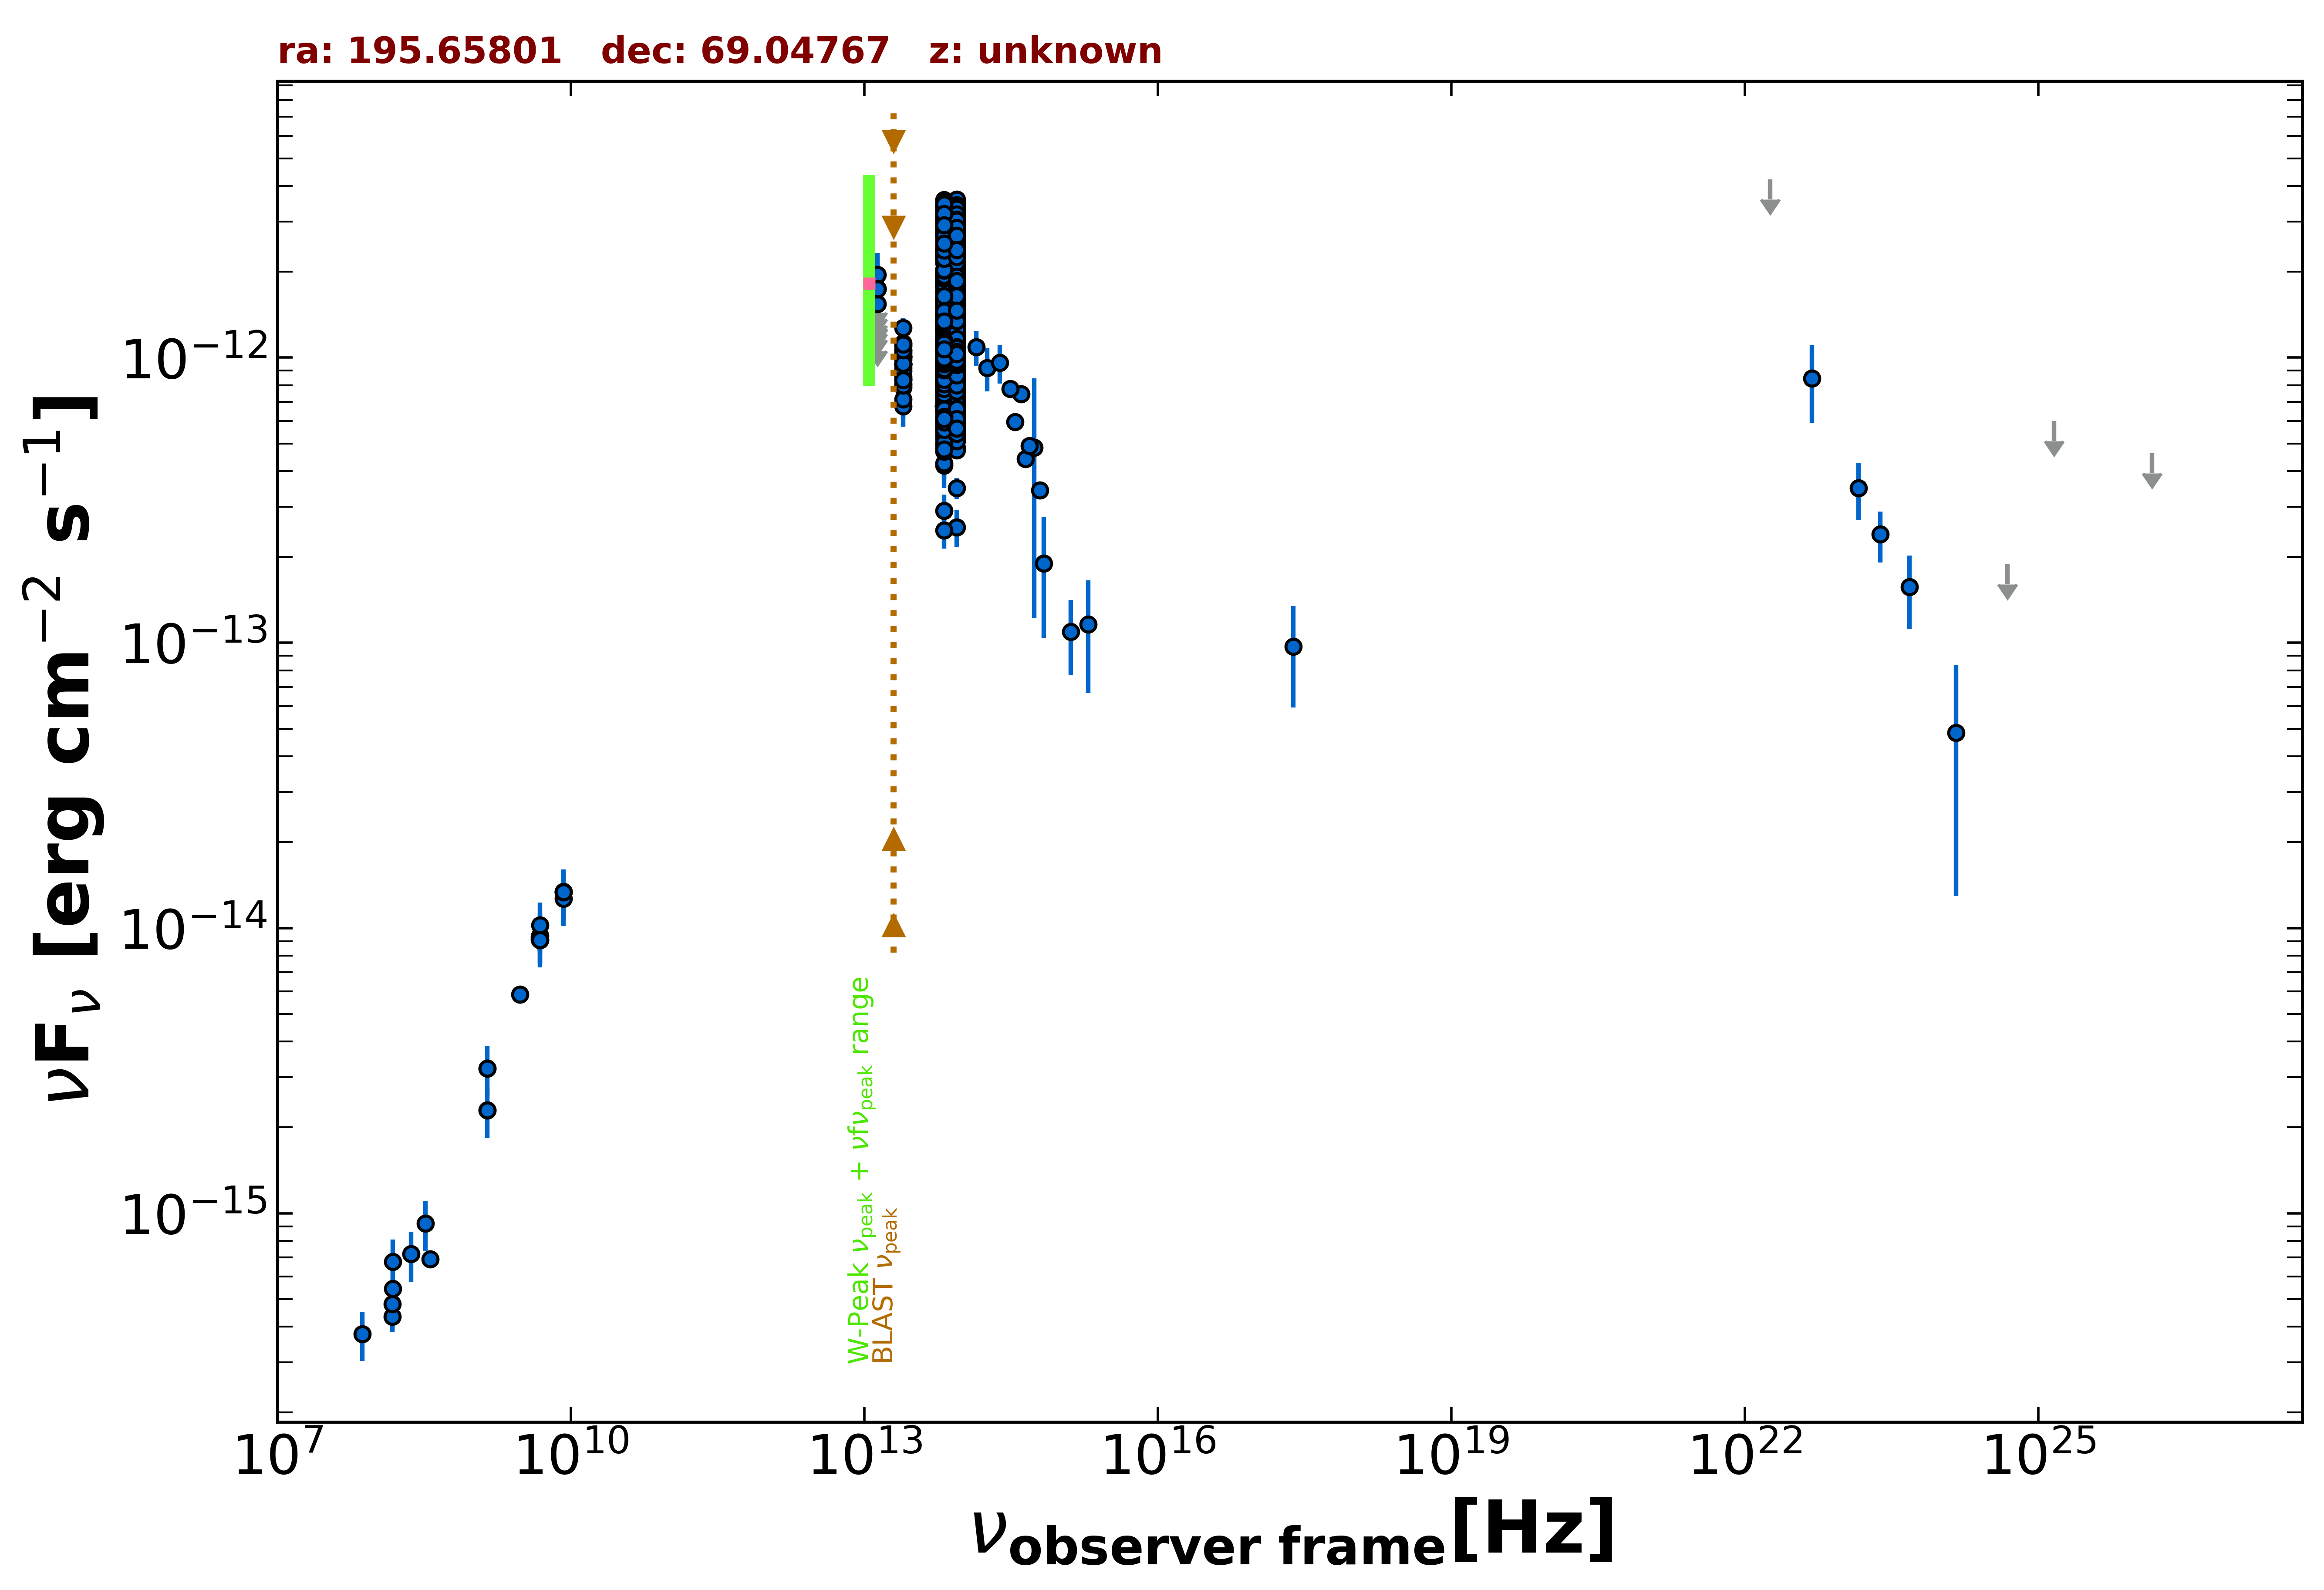

Values plotted in this chart, from the file beside it:
freq., flux, err_flux, MJD_start, MJD_end, flag, catalog, reference
1.400e+09, 3.223e-15, 1.135e-16, 55000, 55000, , NVSS, Condon et al. 1998  AJ  115  1693
3.000e+09, 5.851e-15, 1.600e-17, 55000, 55000, , VLASSQL, Gordon et al. 2021  ApJS  255  30
2.418e+17, 9.693e-14, 3.756e-14, 55000, 55000, , RASS, Boller et al. 2016  A&A  103  1
1.500e+08, 4.335e-16, 4.350e-17, 55000, 55000, , TGSS150, Intema et al. 2017  A&A  598  A781
8.400e+09, 1.339e-14, 0.000e+00, 55000, 55000, , CRATES, Healey et al. 2007  ApJS  171  61
4.800e+09, 9.312e-15, 8.170e-16, 55000, 55000, , GB6, Gregory et al. 1996  ApJS  103  427
4.800e+09, 9.120e-15, 7.680e-16, 55000, 55000, , GB87, Gregory et al. 1992  VizieR  VIII/14/j20…
4.850e+09, 9.070e-15, 0.000e+00, 55000, 55000, , NORTH20, White and Becker  1992  ApJS  79  331
1.400e+09, 2.296e-15, 0.000e+00, 55000, 55000, , NORTH20, White and Becker  1992  ApJS  79  331
3.650e+08, 6.898e-16, 0.000e+00, 55000, 55000, , NORTH20, White and Becker  1992  ApJS  79  331
1.389e+14, 1.088e-12, 1.518e-13, 55000, 55000, , 2MASS, Skrutskie et al. 2006  AJ  131  1163
1.804e+14, 9.198e-13, 1.577e-13, 55000, 55000, , 2MASS, Skrutskie et al. 2006  AJ  131  1163
2.427e+14, 9.586e-13, 1.463e-13, 55000, 55000, , 2MASS, Skrutskie et al. 2006  AJ  131  1163
8.817e+13, 1.578e-12, 3.500e-15, 55000, 55000, , UNWISE, Schlafly et al. 2019  ApJS  240  30
6.517e+13, 1.573e-12, 5.000e-15, 55000, 55000, , UNWISE, Schlafly et al. 2019  ApJS  240  30
8.817e+13, 9.955e-13, 2.210e-14, 55000, 55000, , WISE, Wright et al. 2010  AJ  140  1868
6.517e+13, 9.814e-13, 2.060e-14, 55000, 55000, , WISE, Wright et al. 2010  AJ  140  1868
2.498e+13, 9.418e-13, 3.125e-14, 55000, 55000, , WISE, Wright et al. 2010  AJ  140  1868
1.363e+13, 1.148e-12, 1.100e-13, 55000, 55000, , WISE, Wright et al. 2010  AJ  140  1868
8.817e+13, 1.031e-12, 4.100e-14, 56787, 56787, , NEOWISE, Mainzer et al. 2014  ApJ  792  30
6.517e+13, 1.055e-12, 4.550e-14, 56787, 56787, , NEOWISE, Mainzer et al. 2014  ApJ  792  30
8.817e+13, 1.052e-12, 5.150e-14, 56788, 56788, , NEOWISE, Mainzer et al. 2014  ApJ  792  30
6.517e+13, 1.277e-12, 5.300e-14, 56788, 56788, , NEOWISE, Mainzer et al. 2014  ApJ  792  30
8.817e+13, 1.116e-12, 3.450e-14, 56787, 56787, , NEOWISE, Mainzer et al. 2014  ApJ  792  30
6.517e+13, 8.984e-13, 5.300e-14, 56787, 56787, , NEOWISE, Mainzer et al. 2014  ApJ  792  30
8.817e+13, 1.202e-12, 5.350e-14, 56787, 56787, , NEOWISE, Mainzer et al. 2014  ApJ  792  30
6.517e+13, 1.139e-12, 4.850e-14, 56787, 56787, , NEOWISE, Mainzer et al. 2014  ApJ  792  30
8.817e+13, 1.077e-12, 4.050e-14, 56787, 56787, , NEOWISE, Mainzer et al. 2014  ApJ  792  30
6.517e+13, 1.123e-12, 4.550e-14, 56787, 56787, , NEOWISE, Mainzer et al. 2014  ApJ  792  30
8.817e+13, 1.106e-12, 3.750e-14, 56787, 56787, , NEOWISE, Mainzer et al. 2014  ApJ  792  30
6.517e+13, 1.068e-12, 5.250e-14, 56787, 56787, , NEOWISE, Mainzer et al. 2014  ApJ  792  30
8.817e+13, 9.351e-13, 3.445e-14, 56787, 56787, , NEOWISE, Mainzer et al. 2014  ApJ  792  30
6.517e+13, 8.563e-13, 4.260e-14, 56787, 56787, , NEOWISE, Mainzer et al. 2014  ApJ  792  30
8.817e+13, 1.105e-12, 3.450e-14, 56787, 56787, , NEOWISE, Mainzer et al. 2014  ApJ  792  30
6.517e+13, 1.068e-12, 4.700e-14, 56787, 56787, , NEOWISE, Mainzer et al. 2014  ApJ  792  30
8.817e+13, 1.138e-12, 3.950e-14, 56786, 56786, , NEOWISE, Mainzer et al. 2014  ApJ  792  30
6.517e+13, 1.086e-12, 4.800e-14, 56786, 56786, , NEOWISE, Mainzer et al. 2014  ApJ  792  30
8.817e+13, 8.365e-13, 3.240e-14, 56787, 56787, , NEOWISE, Mainzer et al. 2014  ApJ  792  30
6.517e+13, 9.117e-13, 4.365e-14, 56787, 56787, , NEOWISE, Mainzer et al. 2014  ApJ  792  30
8.817e+13, 1.000e-12, 4.780e-14, 56786, 56786, , NEOWISE, Mainzer et al. 2014  ApJ  792  30
6.517e+13, 1.057e-12, 4.750e-14, 56786, 56786, , NEOWISE, Mainzer et al. 2014  ApJ  792  30
8.817e+13, 1.178e-12, 3.600e-14, 56788, 56788, , NEOWISE, Mainzer et al. 2014  ApJ  792  30
6.517e+13, 1.180e-12, 5.300e-14, 56788, 56788, , NEOWISE, Mainzer et al. 2014  ApJ  792  30
8.817e+13, 1.210e-12, 3.700e-14, 56788, 56788, , NEOWISE, Mainzer et al. 2014  ApJ  792  30
6.517e+13, 1.131e-12, 4.500e-14, 56788, 56788, , NEOWISE, Mainzer et al. 2014  ApJ  792  30
8.817e+13, 1.111e-12, 4.100e-14, 56787, 56787, , NEOWISE, Mainzer et al. 2014  ApJ  792  30
6.517e+13, 1.182e-12, 4.700e-14, 56787, 56787, , NEOWISE, Mainzer et al. 2014  ApJ  792  30
8.817e+13, 1.022e-12, 3.775e-14, 56787, 56787, , NEOWISE, Mainzer et al. 2014  ApJ  792  30
6.517e+13, 1.179e-12, 4.800e-14, 56787, 56787, , NEOWISE, Mainzer et al. 2014  ApJ  792  30
8.817e+13, 1.075e-12, 3.450e-14, 56787, 56787, , NEOWISE, Mainzer et al. 2014  ApJ  792  30
6.517e+13, 9.468e-13, 4.800e-14, 56787, 56787, , NEOWISE, Mainzer et al. 2014  ApJ  792  30
8.817e+13, 1.025e-12, 3.790e-14, 56787, 56787, , NEOWISE, Mainzer et al. 2014  ApJ  792  30
6.517e+13, 1.159e-12, 4.850e-14, 56787, 56787, , NEOWISE, Mainzer et al. 2014  ApJ  792  30
8.817e+13, 1.127e-12, 3.400e-14, 56787, 56787, , NEOWISE, Mainzer et al. 2014  ApJ  792  30
6.517e+13, 1.113e-12, 5.450e-14, 56787, 56787, , NEOWISE, Mainzer et al. 2014  ApJ  792  30
8.817e+13, 1.167e-12, 4.100e-14, 56788, 56788, , NEOWISE, Mainzer et al. 2014  ApJ  792  30
6.517e+13, 1.114e-12, 4.550e-14, 56788, 56788, , NEOWISE, Mainzer et al. 2014  ApJ  792  30
8.817e+13, 1.108e-12, 3.550e-14, 56788, 56788, , NEOWISE, Mainzer et al. 2014  ApJ  792  30
6.517e+13, 1.183e-12, 4.500e-14, 56788, 56788, , NEOWISE, Mainzer et al. 2014  ApJ  792  30
8.817e+13, 2.393e-12, 5.950e-14, 57146, 57146, , NEOWISE, Mainzer et al. 2014  ApJ  792  30
... 1,064 more rows
